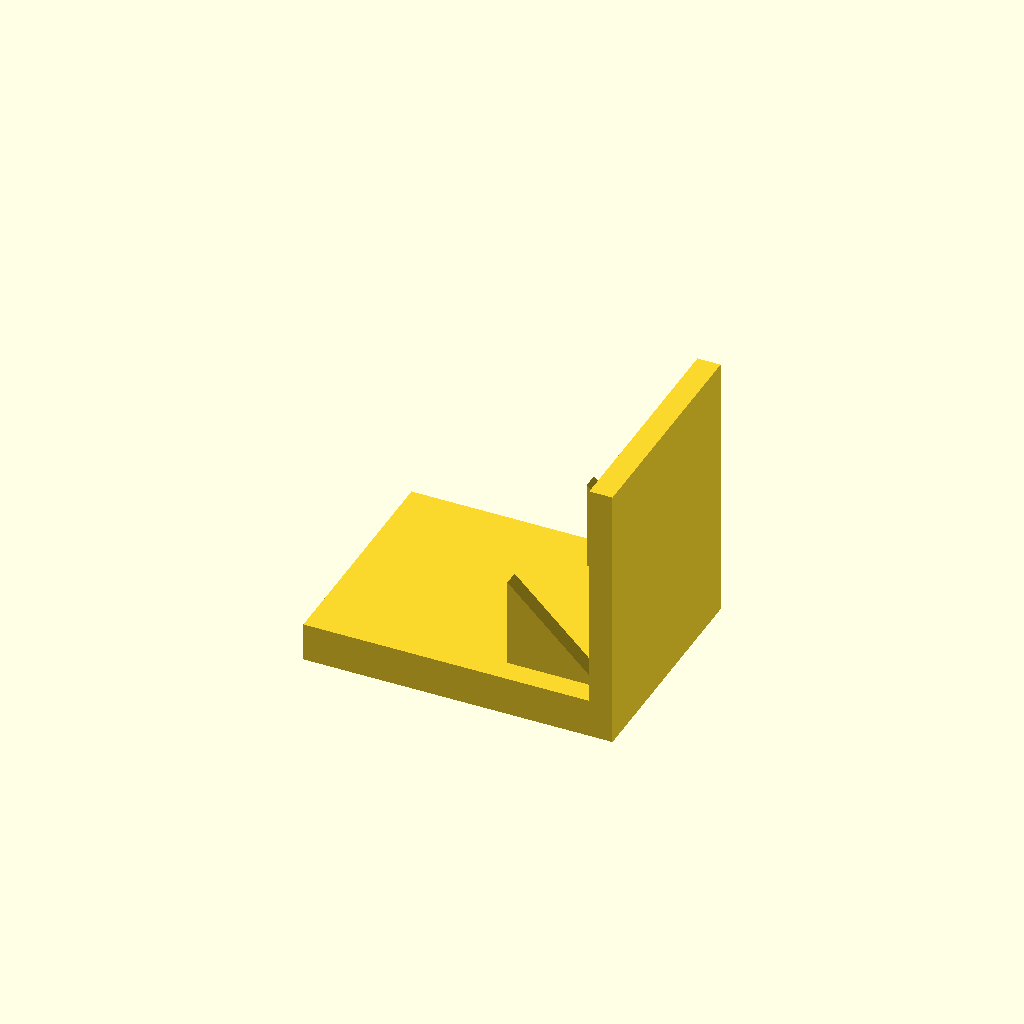
Cell 1 — every parameter at its default value.
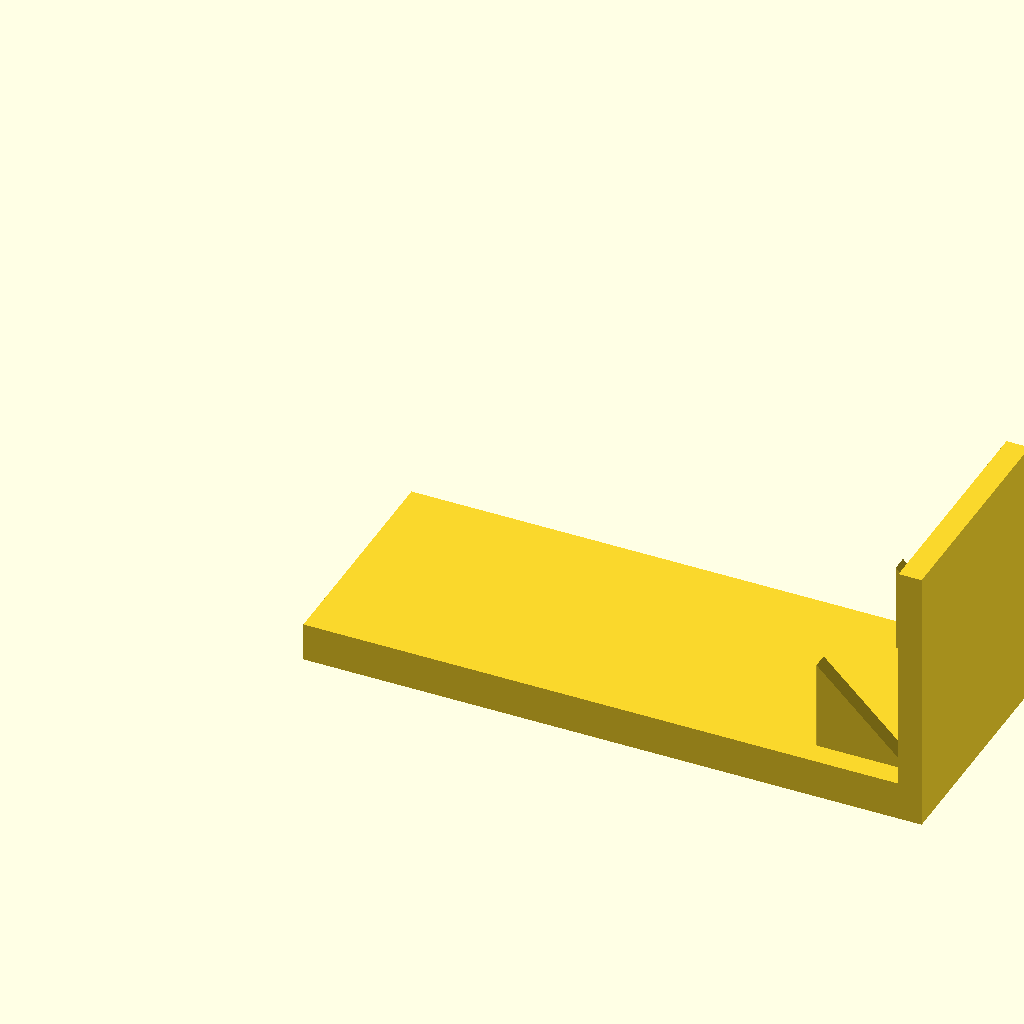
Cell 2: the same model with base_l = 160.
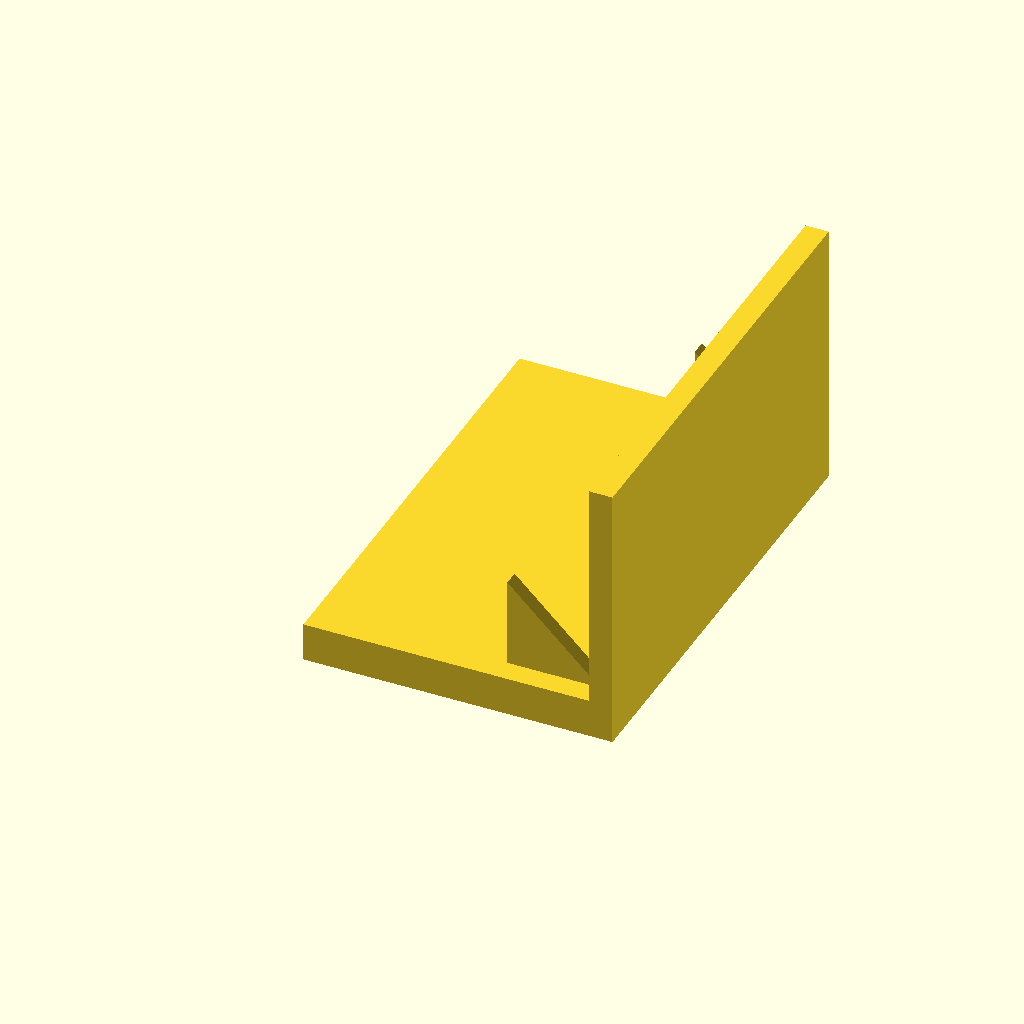
Cell 3: the same model with base_w = 120.
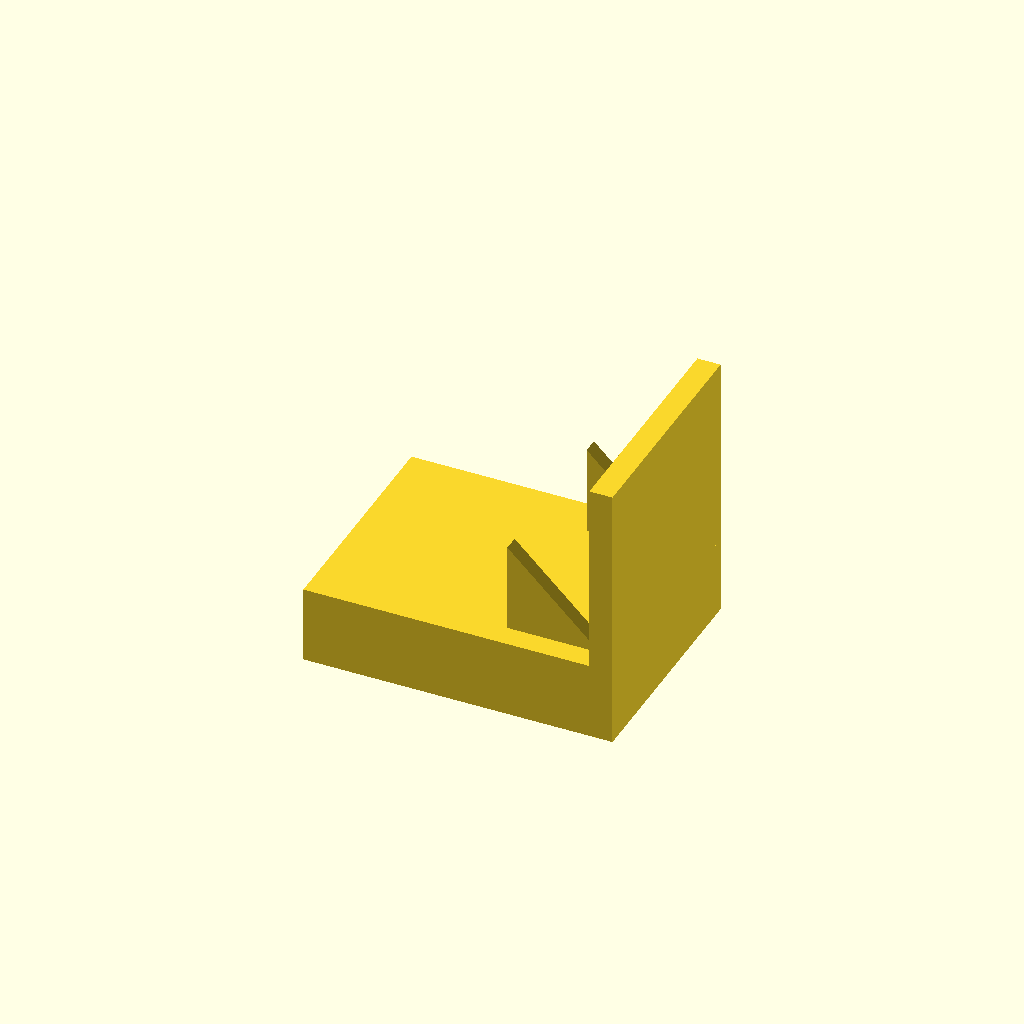
Cell 4 — base_t set to 20, the other parameters unchanged.
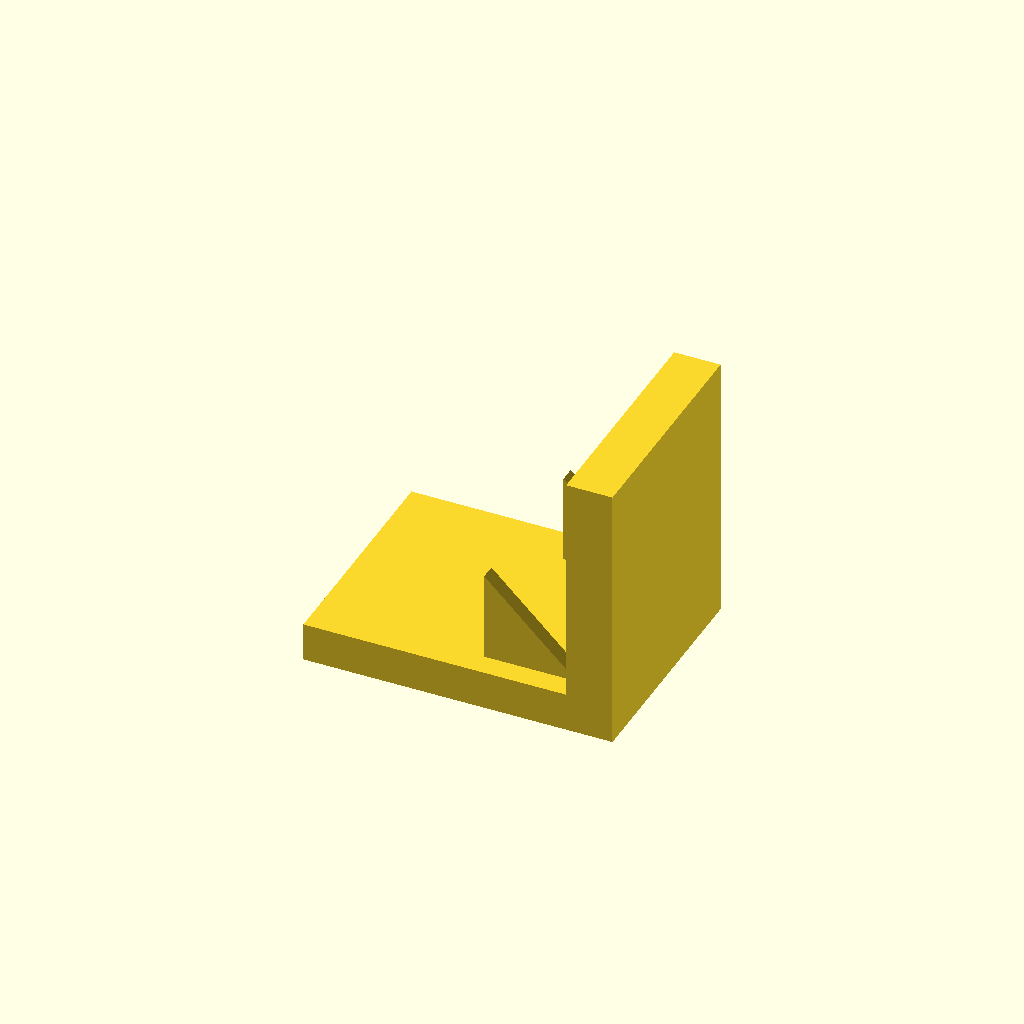
Cell 5 — plate_t set to 12, the other parameters unchanged.
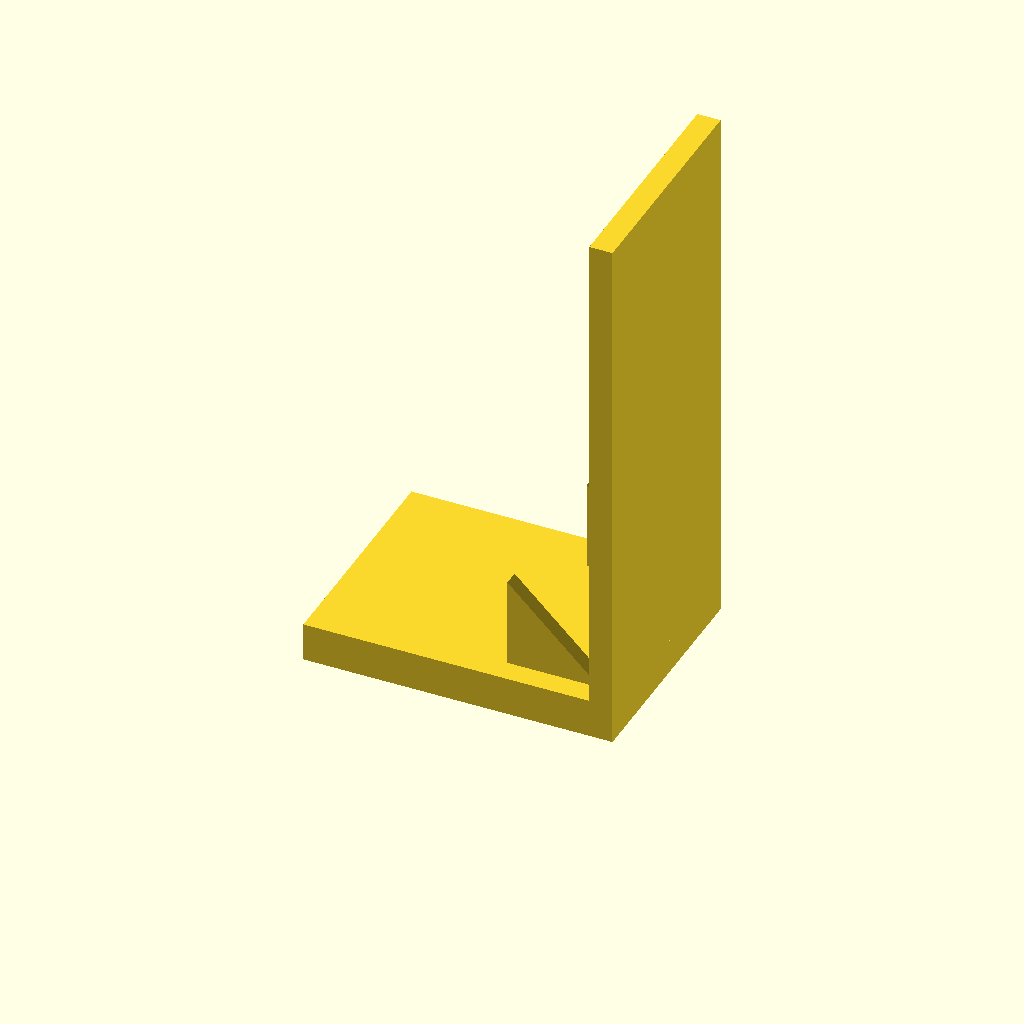
Cell 6: plate_h = 140 (everything else at default).
One fixed orthographic camera (rotation 55°, 0°, 25°; colour scheme Cornfield) for every cell.
OpenSCAD source file optional_data/data/solid3/ribbracket/part_0061.scad:
$fn = 32;

// ----------------------------------------------------------------------
// Rib bracket: 2-gusset L bracket
// ----------------------------------------------------------------------

// --- parameters (mm) ---
base_l = 80;              // foot length, X
base_w = 60;              // foot width, Y
base_t = 10;              // foot thickness
plate_t = 6;              // upright plate thickness
plate_h = 70;             // overall height
gus_l = 24;               // gusset leg along the foot
gus_h = 24;               // gusset height
gus_t = 4;                // gusset thickness
gus_edge = 6;             // gusset margin from the foot edge
n_gus = 2;                // gusset count
fit_tol = 0.05;           // tolerance for press fits, mm
free_tol = 0.3;           // tolerance for clearance fits, mm

gus_pitch = (base_w - 2 * gus_edge - gus_t) / (n_gus - 1);  // gusset pitch

union() {
  cube([base_l, base_w, base_t]);
  translate([base_l - plate_t, 0, base_t - 1])
    cube([plate_t, base_w, plate_h - base_t + 1]);
  for (i = [0 : n_gus - 1])
    translate([base_l - plate_t - gus_l, gus_edge + i * gus_pitch, base_t - 1])
      rotate([-90, 0, 0])
        linear_extrude(height = gus_t)
          polygon(points = [[0, 0], [gus_l + 1, 0], [0, -gus_h]]);
}
Customizer parameters (derived from the source; name, type, default, range or options):
base_l: number, default 80
base_w: number, default 60
base_t: number, default 10
plate_t: number, default 6
plate_h: number, default 70
gus_l: number, default 24
gus_h: number, default 24
gus_t: number, default 4
gus_edge: number, default 6
n_gus: number, default 2
fit_tol: number, default 0.05
free_tol: number, default 0.3
